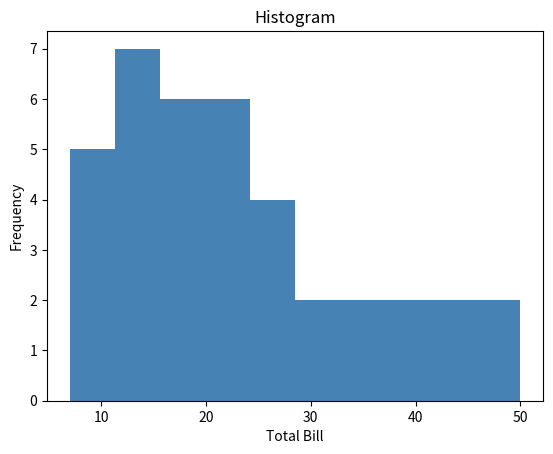

Python code for this plot:
import matplotlib.pyplot as plt

x = [7, 8, 9, 10, 10, 12, 12, 12, 13, 14, 14, 15, 16, 16, 17, 18, 18, 19, 20, 20,

     21, 22, 23, 24, 25, 25, 26, 28, 30, 32, 35, 36, 38, 40, 42, 44, 48, 50]

plt.hist(x, bins=10, color='steelblue')

plt.title("Histogram")

plt.xlabel("Total Bill")

plt.ylabel("Frequency")

plt.show()
